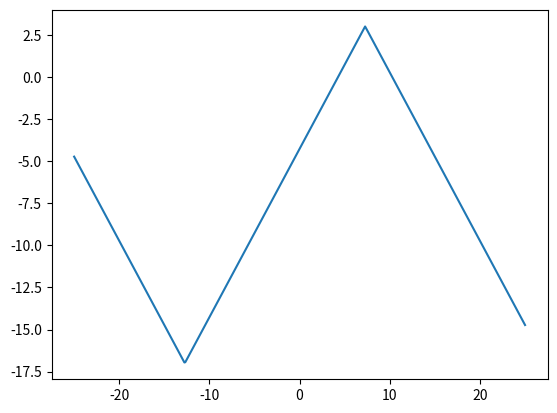

Python code for this plot:
from scipy import signal
import numpy as np
import matplotlib.pyplot as plt

x = np.linspace(-25, 25, 500)
triangle = 10 * signal.sawtooth(40 * np.pi * 1/800 * x + 2, 0.5) - 7
plt.plot(x, triangle)
plt.show()



"""
def triangle2(length, amplitude):
    section = length // 4
    x = np.linspace(0, amplitude, section+1)
    mx = -x
    return np.r_[x, x[-2::-1], mx[1:], mx[-2:0:-1]]

plt.plot(triangle2(2,3))
plt.show()
"""

#plt.plot(x, triangle2(3, 3))

